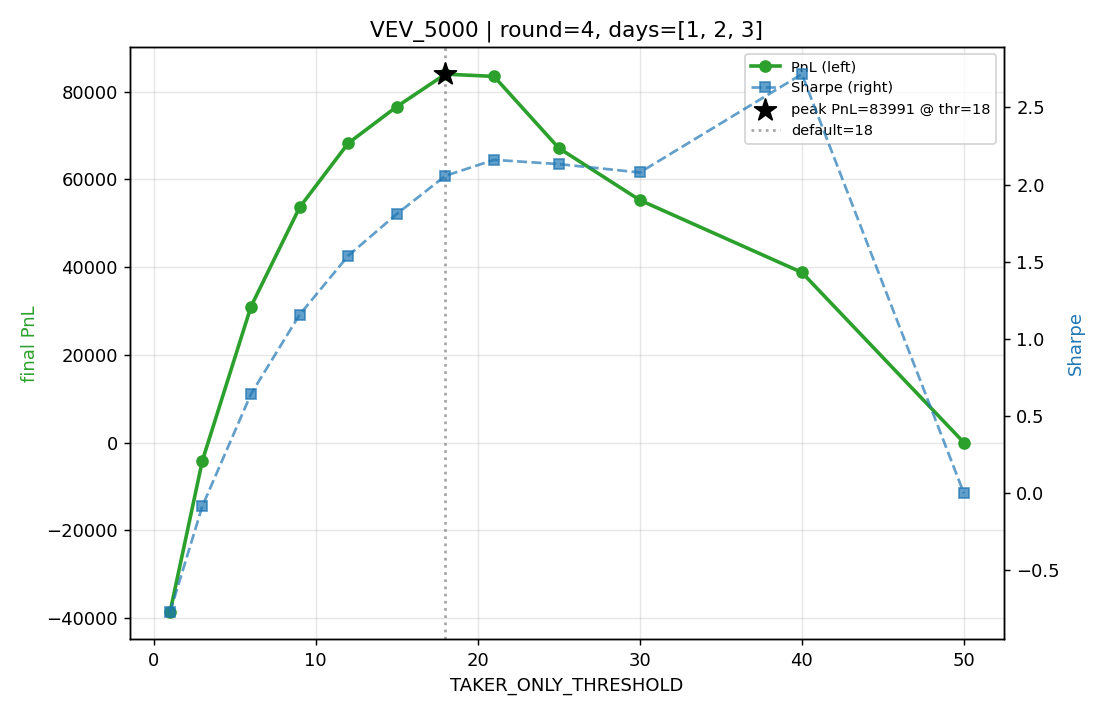

Data behind this chart, as committed beside it:
product, threshold, final_pnl, sharpe
VEV_5000, 1, -38712, -0.7716
VEV_5000, 3, -4130, -0.08326
VEV_5000, 6, 31004, 0.6426
VEV_5000, 9, 53598, 1.157
VEV_5000, 18, 83991, 2.056
VEV_5000, 15, 76586, 1.809
VEV_5000, 12, 68242, 1.538
VEV_5000, 21, 83477, 2.16
VEV_5000, 50, 0.0, 0.0
VEV_5000, 40, 38784, 2.715
VEV_5000, 25, 67129, 2.132
VEV_5000, 30, 55269, 2.078
